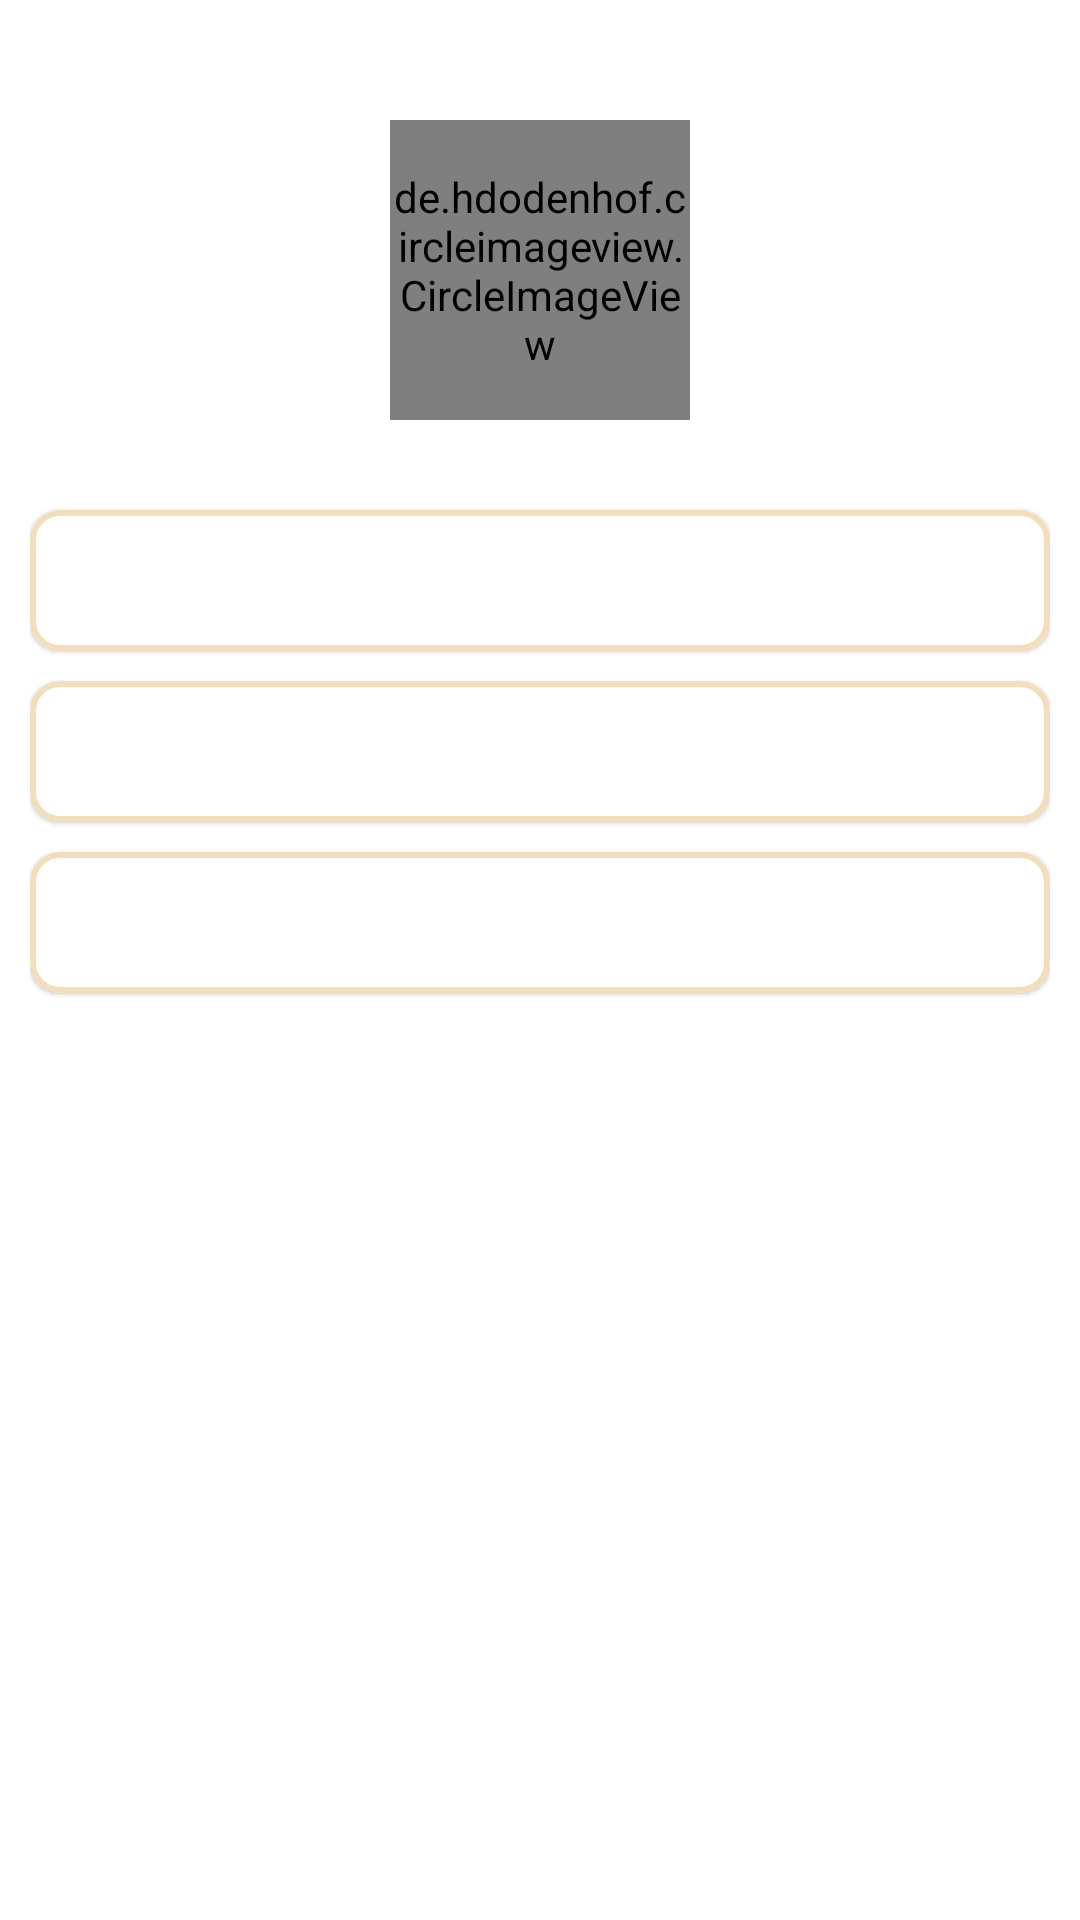

Layout XML and referenced resources for this Android screen:
<!-- AndroidManifest.xml: application theme Theme.WordAppNav -->
<!-- res/layout/fragment_content.xml -->
<?xml version="1.0" encoding="utf-8"?>
<androidx.constraintlayout.widget.ConstraintLayout xmlns:android="http://schemas.android.com/apk/res/android"
    xmlns:tools="http://schemas.android.com/tools"
    android:layout_width="match_parent"
    android:layout_height="match_parent"
    xmlns:app="http://schemas.android.com/apk/res-auto"
    android:padding="10dp"
    tools:context=".ContentFragment">

    <de.hdodenhof.circleimageview.CircleImageView
        android:id="@+id/iv_circle_alphabet"
        android:layout_width="100dp"
        android:layout_height="100dp"
        android:layout_marginTop="30dp"
        app:civ_border_color="@color/greend_pastel"
        app:civ_border_width="2dp"
        app:layout_constraintTop_toTopOf="parent"
        app:layout_constraintStart_toStartOf="parent"
        app:layout_constraintEnd_toEndOf="parent"
        tools:src="@drawable/a"
        />

    <com.google.android.material.card.MaterialCardView
        android:id="@+id/cv_first_item"
        android:layout_width="match_parent"
        android:layout_height="wrap_content"
        android:layout_marginTop="30dp"
        app:layout_constraintTop_toBottomOf="@id/iv_circle_alphabet"
        app:layout_constraintStart_toStartOf="parent"
        app:layout_constraintEnd_toEndOf="parent"
        app:strokeWidth="2dp"
        android:elevation="2dp"
        app:strokeColor="@color/light_brown"
        app:cardCornerRadius="10dp">

        <TextView
            android:id="@+id/tv_first_item"
            android:layout_width="wrap_content"
            android:layout_height="wrap_content"
            android:layout_gravity="center"
            android:layout_margin="10dp"
            android:textSize="20sp"
            android:textColor="@color/greend_pastel"
            tools:text="Jerapah" />

    </com.google.android.material.card.MaterialCardView>

    <com.google.android.material.card.MaterialCardView
        android:id="@+id/cv_second_item"
        android:layout_width="match_parent"
        android:layout_height="wrap_content"
        android:layout_marginTop="10dp"
        app:layout_constraintTop_toBottomOf="@id/cv_first_item"
        app:layout_constraintStart_toStartOf="parent"
        app:layout_constraintEnd_toEndOf="parent"
        app:strokeWidth="2dp"
        android:elevation="2dp"
        app:strokeColor="@color/light_brown"
        app:cardCornerRadius="10dp">

        <TextView
            android:id="@+id/tv_second_item"
            android:layout_width="wrap_content"
            android:layout_height="wrap_content"
            android:layout_gravity="center"
            android:layout_margin="10dp"
            android:textSize="20sp"
            android:textColor="@color/greend_pastel"
            tools:text="Jerapah" />

    </com.google.android.material.card.MaterialCardView>

    <com.google.android.material.card.MaterialCardView
        android:id="@+id/cv_third_item"
        android:layout_width="match_parent"
        android:layout_height="wrap_content"
        android:layout_marginTop="10dp"
        app:layout_constraintTop_toBottomOf="@id/cv_second_item"
        app:layout_constraintStart_toStartOf="parent"
        app:layout_constraintEnd_toEndOf="parent"
        app:strokeWidth="2dp"
        android:elevation="2dp"
        app:strokeColor="@color/light_brown"
        app:cardCornerRadius="10dp">

        <TextView
            android:id="@+id/tv_third_item"
            android:layout_width="wrap_content"
            android:layout_height="wrap_content"
            android:layout_gravity="center"
            android:layout_margin="10dp"
            android:textSize="20sp"
            android:textColor="@color/greend_pastel"
            tools:text="Jerapah" />

    </com.google.android.material.card.MaterialCardView>

</androidx.constraintlayout.widget.ConstraintLayout>
<!-- resources referenced by this layout -->
<resources>
  <color name="greend_pastel">#ABC4AA</color>
  <color name="light_brown">#F3DEBA</color>
  <!-- drawable a: png bitmap (drawable, 2820 bytes) -->
  <style name="Theme.WordAppNav" parent="Theme.MaterialComponents.DayNight.DarkActionBar">
          
          <item name="colorPrimary">@color/greend_pastel</item>
          <item name="colorPrimaryVariant">@color/greend_pastel</item>
          <item name="colorOnPrimary">@color/light_brown</item>
          
          <item name="colorSecondary">@color/teal_200</item>
          <item name="colorSecondaryVariant">@color/teal_700</item>
          <item name="colorOnSecondary">@color/black</item>
          
          <item name="android:statusBarColor">?attr/colorPrimaryVariant</item>
          
      </style>
  <color name="teal_200">#FF03DAC5</color>
  <color name="teal_700">#FF018786</color>
  <color name="black">#FF000000</color>
</resources>
